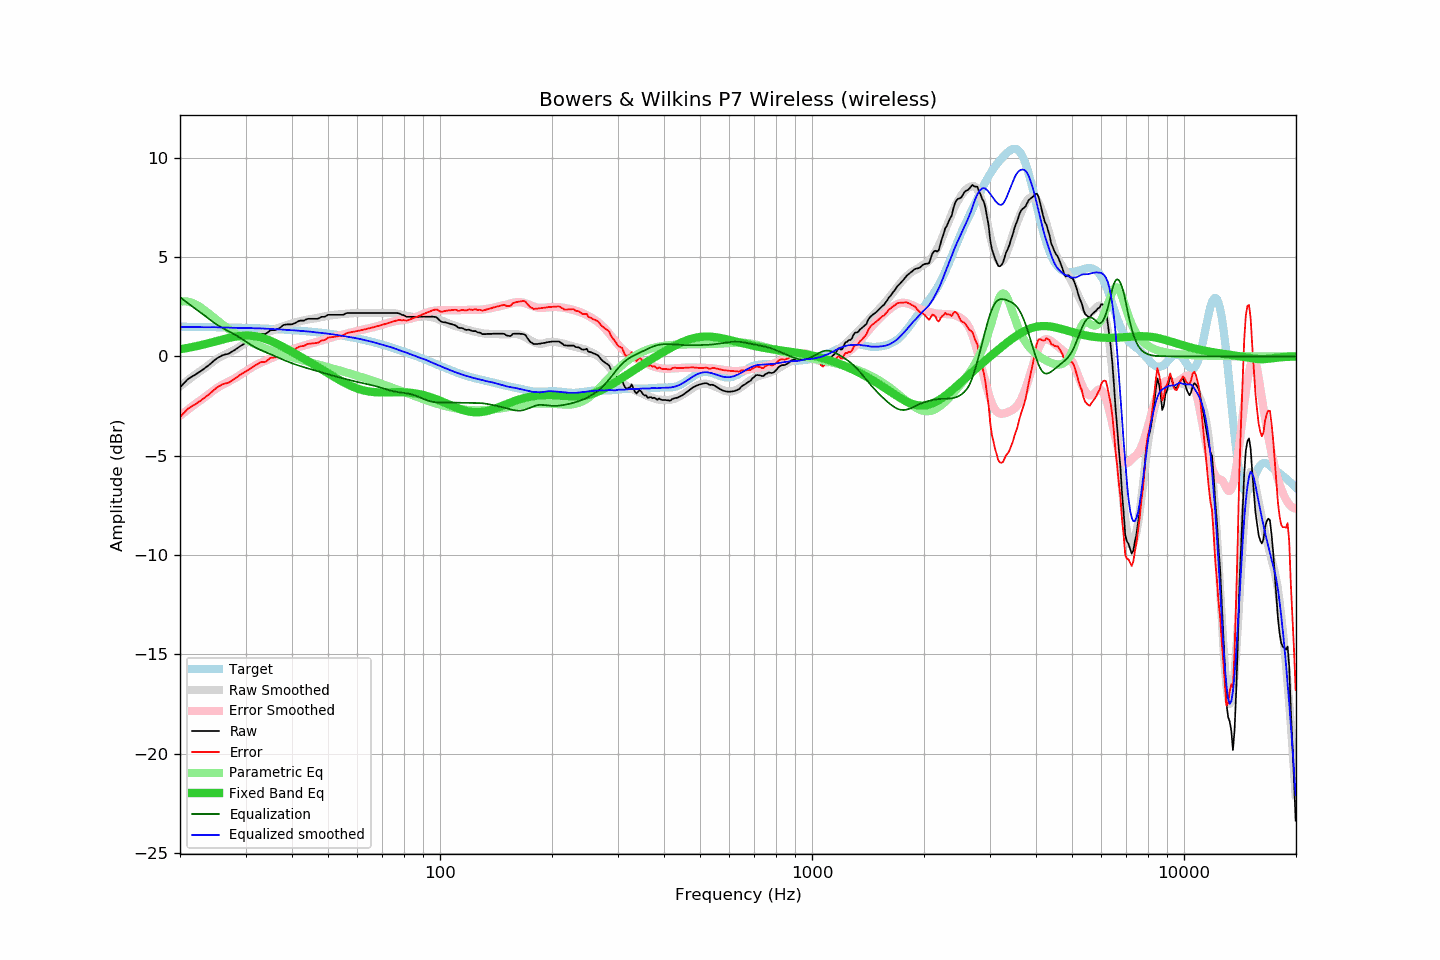

Data behind this chart, as committed beside it:
frequency, raw, error, smoothed, error_smoothed, equalization, parametric_eq, equalized_raw, equalized_smoothed, target
20.00, -1.57, -3.06, -1.51, -2.98, 2.98, 0.36, 1.42, 1.48, 1.50
20.20, -1.48, -2.97, -1.44, -2.92, 2.92, 0.37, 1.44, 1.48, 1.49
20.40, -1.39, -2.88, -1.38, -2.86, 2.86, 0.39, 1.47, 1.48, 1.49
20.61, -1.31, -2.80, -1.32, -2.80, 2.80, 0.40, 1.49, 1.48, 1.49
20.81, -1.22, -2.71, -1.26, -2.74, 2.74, 0.42, 1.52, 1.48, 1.49
21.02, -1.14, -2.63, -1.19, -2.68, 2.68, 0.43, 1.54, 1.48, 1.49
21.23, -1.09, -2.58, -1.13, -2.61, 2.61, 0.45, 1.53, 1.48, 1.49
21.44, -1.04, -2.53, -1.07, -2.55, 2.55, 0.46, 1.52, 1.48, 1.49
21.66, -0.99, -2.48, -1.01, -2.49, 2.49, 0.48, 1.50, 1.48, 1.49
21.87, -0.95, -2.43, -0.95, -2.43, 2.43, 0.50, 1.48, 1.48, 1.49
22.09, -0.90, -2.38, -0.89, -2.37, 2.37, 0.51, 1.47, 1.48, 1.49
22.31, -0.84, -2.32, -0.83, -2.31, 2.31, 0.53, 1.47, 1.48, 1.49
22.54, -0.79, -2.27, -0.78, -2.25, 2.25, 0.55, 1.46, 1.48, 1.48
22.76, -0.74, -2.22, -0.72, -2.19, 2.19, 0.57, 1.46, 1.47, 1.48
22.99, -0.68, -2.16, -0.67, -2.14, 2.14, 0.59, 1.46, 1.47, 1.48
23.22, -0.62, -2.10, -0.61, -2.08, 2.08, 0.61, 1.46, 1.47, 1.48
23.45, -0.56, -2.04, -0.55, -2.01, 2.01, 0.63, 1.46, 1.47, 1.48
23.69, -0.50, -1.98, -0.48, -1.95, 1.95, 0.65, 1.45, 1.47, 1.48
23.92, -0.44, -1.91, -0.42, -1.89, 1.89, 0.67, 1.45, 1.47, 1.48
24.16, -0.37, -1.84, -0.35, -1.83, 1.83, 0.69, 1.46, 1.47, 1.48
24.40, -0.30, -1.77, -0.29, -1.77, 1.77, 0.71, 1.47, 1.47, 1.47
24.65, -0.23, -1.70, -0.23, -1.71, 1.71, 0.73, 1.48, 1.47, 1.47
24.89, -0.16, -1.63, -0.18, -1.65, 1.65, 0.75, 1.49, 1.47, 1.47
25.14, -0.10, -1.57, -0.13, -1.59, 1.59, 0.77, 1.50, 1.47, 1.47
25.39, -0.05, -1.51, -0.08, -1.54, 1.54, 0.80, 1.50, 1.46, 1.47
25.65, -0.01, -1.47, -0.03, -1.49, 1.49, 0.82, 1.49, 1.46, 1.47
25.91, 0.04, -1.42, 0.01, -1.45, 1.45, 0.84, 1.49, 1.46, 1.46
26.16, 0.07, -1.39, 0.05, -1.40, 1.40, 0.86, 1.48, 1.46, 1.46
26.43, 0.09, -1.37, 0.09, -1.36, 1.36, 0.88, 1.45, 1.45, 1.46
26.69, 0.11, -1.35, 0.13, -1.32, 1.32, 0.90, 1.43, 1.45, 1.46
26.96, 0.13, -1.33, 0.17, -1.28, 1.28, 0.92, 1.41, 1.45, 1.46
27.23, 0.17, -1.28, 0.21, -1.24, 1.24, 0.94, 1.41, 1.45, 1.46
27.50, 0.22, -1.23, 0.25, -1.20, 1.20, 0.96, 1.42, 1.44, 1.45
27.77, 0.27, -1.18, 0.29, -1.15, 1.15, 0.97, 1.43, 1.44, 1.45
28.05, 0.32, -1.13, 0.33, -1.11, 1.11, 0.99, 1.43, 1.44, 1.45
28.33, 0.38, -1.07, 0.38, -1.06, 1.06, 1.00, 1.44, 1.44, 1.45
28.62, 0.43, -1.01, 0.43, -1.01, 1.01, 1.02, 1.44, 1.44, 1.45
28.90, 0.49, -0.95, 0.48, -0.96, 0.96, 1.03, 1.45, 1.43, 1.44
29.19, 0.54, -0.90, 0.53, -0.91, 0.91, 1.04, 1.45, 1.43, 1.44
29.48, 0.59, -0.85, 0.58, -0.85, 0.85, 1.04, 1.44, 1.43, 1.44
29.78, 0.63, -0.80, 0.64, -0.80, 0.80, 1.05, 1.43, 1.43, 1.44
30.08, 0.68, -0.75, 0.69, -0.74, 0.74, 1.05, 1.42, 1.43, 1.43
30.38, 0.73, -0.70, 0.74, -0.69, 0.69, 1.05, 1.42, 1.43, 1.43
30.68, 0.78, -0.65, 0.79, -0.64, 0.64, 1.05, 1.42, 1.43, 1.43
30.99, 0.83, -0.59, 0.84, -0.59, 0.59, 1.04, 1.42, 1.43, 1.43
31.30, 0.88, -0.54, 0.88, -0.54, 0.54, 1.03, 1.42, 1.42, 1.42
31.61, 0.93, -0.49, 0.92, -0.49, 0.49, 1.02, 1.42, 1.41, 1.42
31.93, 0.98, -0.44, 0.96, -0.45, 0.45, 1.01, 1.43, 1.41, 1.42
32.24, 1.02, -0.39, 1.00, -0.41, 0.41, 1.00, 1.43, 1.41, 1.42
32.57, 1.06, -0.35, 1.04, -0.37, 0.37, 0.98, 1.43, 1.41, 1.41
32.89, 1.11, -0.30, 1.08, -0.33, 0.33, 0.96, 1.44, 1.41, 1.41
33.22, 1.12, -0.28, 1.12, -0.29, 0.29, 0.94, 1.41, 1.41, 1.41
33.55, 1.12, -0.28, 1.14, -0.26, 0.26, 0.91, 1.38, 1.40, 1.40
33.89, 1.12, -0.28, 1.17, -0.22, 0.22, 0.89, 1.35, 1.40, 1.40
34.23, 1.17, -0.22, 1.20, -0.19, 0.19, 0.86, 1.36, 1.39, 1.40
34.57, 1.23, -0.16, 1.23, -0.16, 0.16, 0.83, 1.39, 1.38, 1.39
34.92, 1.30, -0.09, 1.26, -0.12, 0.12, 0.79, 1.42, 1.38, 1.39
35.27, 1.32, -0.06, 1.29, -0.09, 0.09, 0.76, 1.41, 1.38, 1.38
35.62, 1.32, -0.06, 1.32, -0.05, 0.05, 0.72, 1.37, 1.37, 1.38
35.97, 1.32, -0.05, 1.36, -0.01, 0.01, 0.69, 1.34, 1.37, 1.38
... 635 more rows
